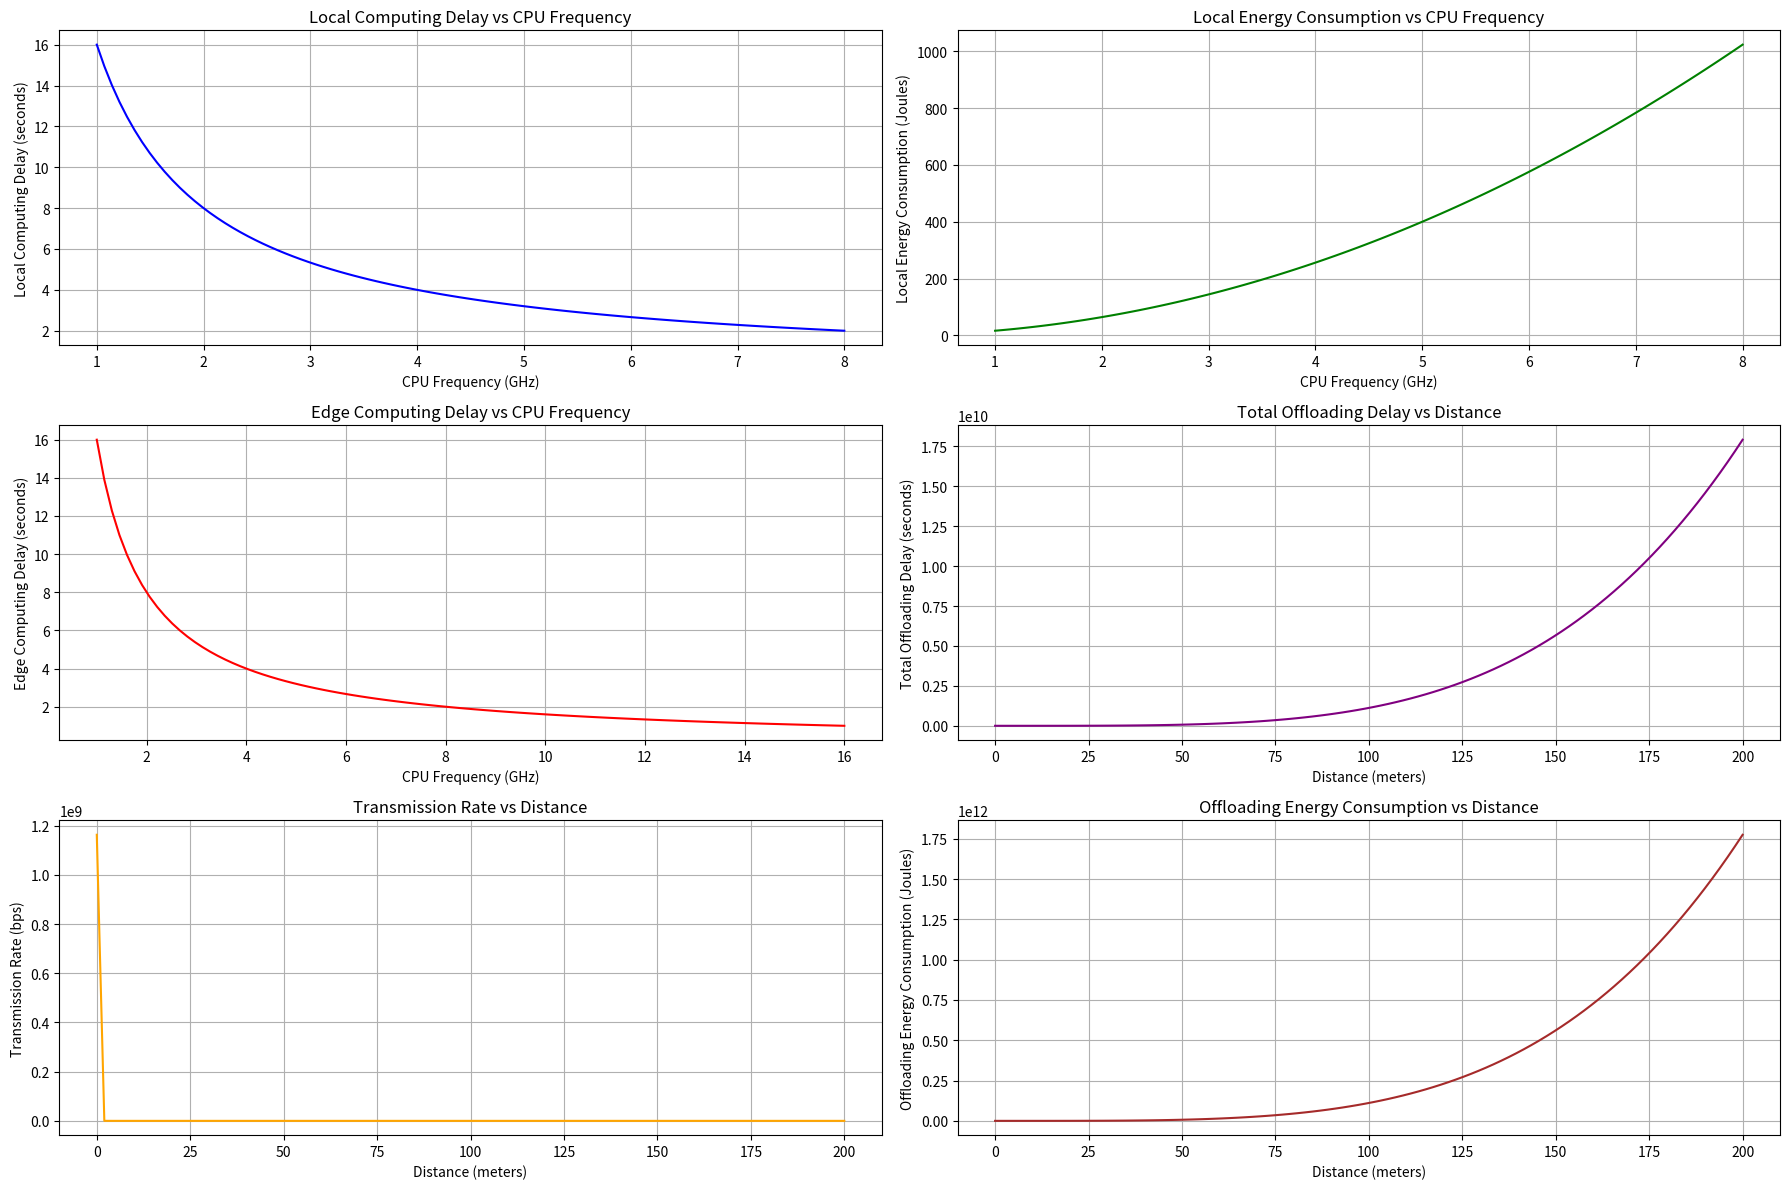

This chart was generated by the following Python code:
import numpy as np
import matplotlib.pyplot as plt

class SimulationParameters:
    def __init__(self):
        # Environment Parameters
        self.num_vehicles = 80  # Number of vehicles
        self.num_rsus = 30  # Number of RSUs
        self.route_length = 10  # Route length in km
        self.communication_range = 200  # Communication range in meters

        # Vehicle Parameters
        self.vehicle_speed_range = [30, 120]  # Speed range in km/h
        self.vehicle_cpu_freq_range = [2, 8]  # CPU frequency range in GHz
        self.vehicle_transmit_power = 0.1  # Transmit power of vehicles in Watts

        # RSU Parameters
        self.rsu_cpu_freq_range = [8, 16]  # CPU frequency range in GHz
        self.rsu_transmit_power = 0.2  # Transmit power of RSUs in Watts

        # Task Parameters
        self.input_data_size = 16 * 1e6  # Input data size in bits (16 Mbits)
        self.processing_complexity = 1000  # Processing complexity in cycles/bit
        self.kappa = 1e-27  # Power consumption coefficient

        # Communication Parameters
        self.bandwidth = 10e6  # Bandwidth in Hz (10 MHz)
        self.noise_power = 1  # Noise power in Watts
        self.path_loss_exponent = 4  # Path loss exponent (updated to 4)
        self.channel_fading = 1.0  # Fading coefficient (updated to 1.0)
        self.alpha = 1  # Uplink transmission overhead coefficient
        self.beta = 0.01  # Downlink transmission overhead coefficient

        # DDQN Algorithm Parameters
        self.memory_size = 1024  # Memory size for experience replay
        self.batch_size = 32  # Batch size for training
        self.gamma = 0.9  # Discount factor
        self.epsilon = 0.9  # Exploration rate
        self.learning_rate = 0.05  # Learning rate

        # Initialize vehicle and RSU properties
        self.initialize_vehicles()
        self.initialize_rsus()

        # Initialize distances between target vehicle and edge servers
        self.initialize_distances()

    def initialize_vehicles(self):
        # Randomly generate vehicle speeds and CPU frequencies
        self.vehicle_speeds = np.random.uniform(
            self.vehicle_speed_range[0], self.vehicle_speed_range[1], self.num_vehicles
        )  # in km/h
        self.vehicle_cpu_freqs = np.random.uniform(
            self.vehicle_cpu_freq_range[0], self.vehicle_cpu_freq_range[1], self.num_vehicles
        )  # in GHz

    def initialize_rsus(self):
        # Randomly generate RSU CPU frequencies
        self.rsu_cpu_freqs = np.random.uniform(
            self.rsu_cpu_freq_range[0], self.rsu_cpu_freq_range[1], self.num_rsus
        )  # in GHz

    def initialize_distances(self):
        """
        Randomly generate distances between the target vehicle and edge servers (vehicles and RSUs).
        Distances are within the communication range (0 to 200 meters).
        """
        self.distances_VT_Vi = np.random.uniform(1e-9, self.communication_range, self.num_vehicles)  # Avoid zero distance
        self.distances_VT_Bj = np.random.uniform(1e-9, self.communication_range, self.num_rsus)  # Avoid zero distance

    def calculate_transmission_rate(self, P, d):
        """
        Calculate the data transmission rate using the Shannon-Hartley theorem.

        Parameters:
            P (float): Transmit power (in Watts).
            d (float): Distance between transmitter and receiver (in meters).

        Returns:
            float: Data transmission rate (in bits per second).
        """
        # Avoid division by zero by ensuring d is not zero
        d = max(d, 1e-9)

        # Calculate the signal-to-noise ratio (SNR)
        SNR = (P * (d ** (-self.path_loss_exponent)) * (np.abs(self.channel_fading) ** 2)) / self.noise_power

        # Calculate the transmission rate using the Shannon-Hartley theorem
        transmission_rate = self.bandwidth * np.log2(1 + SNR)

        return transmission_rate

    def calculate_local_delay(self, f_loc):
        """
        Calculate the local computing delay.

        Parameters:
            f_loc (float): CPU frequency of the target vehicle (in Hz).

        Returns:
            float: Local computing delay (in seconds).
        """
        return (self.processing_complexity * self.input_data_size) / f_loc

    def calculate_local_energy(self, f_loc):
        """
        Calculate the local energy consumption.

        Parameters:
            f_loc (float): CPU frequency of the target vehicle (in Hz).

        Returns:
            float: Local energy consumption (in Joules).
        """
        P_CPU = self.kappa * (f_loc ** 2)  # Power consumption per CPU cycle
        return P_CPU * self.processing_complexity * self.input_data_size

    def calculate_edge_delay(self, f_edge):
        """
        Calculate the edge computing delay.

        Parameters:
            f_edge (float): CPU frequency of the selected edge server (in Hz).

        Returns:
            float: Edge computing delay (in seconds).
        """
        return (self.processing_complexity * self.input_data_size) / f_edge

    def calculate_ul_delay(self, transmission_rate):
        """
        Calculate the uplink (UL) transmission delay.

        Parameters:
            transmission_rate (float): Transmission rate (in bits per second).

        Returns:
            float: Uplink transmission delay (in seconds).
        """
        return self.alpha * (self.input_data_size / transmission_rate)

    def calculate_dl_delay(self, transmission_rate):
        """
        Calculate the downlink (DL) transmission delay.

        Parameters:
            transmission_rate (float): Transmission rate (in bits per second).

        Returns:
            float: Downlink transmission delay (in seconds).
        """
        return self.beta * (self.input_data_size / transmission_rate)

    def calculate_total_offloading_delay(self, D_UL, D_edge, D_DL):
        """
        Calculate the total offloading delay.

        Parameters:
            D_UL (float): Uplink transmission delay (in seconds).
            D_edge (float): Edge computing delay (in seconds).
            D_DL (float): Downlink transmission delay (in seconds).

        Returns:
            float: Total offloading delay (in seconds).
        """
        return D_UL + D_edge + D_DL

    def calculate_offloading_energy(self, P, transmission_rate):
        """
        Calculate the energy consumption during computation offloading.

        Parameters:
            P (float): Transmit power (in Watts).
            transmission_rate (float): Transmission rate (in bits per second).

        Returns:
            float: Energy consumption during offloading (in Joules).
        """
        return (P * self.processing_complexity * self.input_data_size) / transmission_rate

    def calculate_total_delay(self, mu_V, mu_B, mu_loc, n):
        """
        Calculate the total delay for computing the whole task.

        Parameters:
            mu_V (list): List of task fractions offloaded to vehicles.
            mu_B (list): List of task fractions offloaded to RSUs.
            mu_loc (float): Fraction of the task computed locally.
            n (int): Number of areas where the task is computed locally.

        Returns:
            float: Total delay (in seconds).
        """
        total_delay = 0

        # Calculate delay for vehicle edge servers
        for i in range(self.num_vehicles):
            R_VT_Vi = self.calculate_transmission_rate(self.vehicle_transmit_power, self.distances_VT_Vi[i])
            D_UL_Vi = self.alpha * (self.input_data_size / R_VT_Vi)
            D_edge_Vi = (self.processing_complexity * mu_V[i] * self.input_data_size) / self.vehicle_cpu_freqs[i]
            R_Vi_VT = self.calculate_transmission_rate(self.vehicle_transmit_power, self.distances_VT_Vi[i])
            D_DL_Vi = self.beta * (mu_V[i] * self.input_data_size / R_Vi_VT)
            total_delay += D_UL_Vi + D_edge_Vi + D_DL_Vi

        # Calculate delay for RSU edge servers
        for j in range(self.num_rsus):
            R_VT_Bj = self.calculate_transmission_rate(self.vehicle_transmit_power, self.distances_VT_Bj[j])
            D_UL_Bj = self.alpha * ((1 - sum(mu_V)) * self.input_data_size / R_VT_Bj)
            D_edge_Bj = (self.processing_complexity * mu_B[j] * self.input_data_size) / self.rsu_cpu_freqs[j]
            R_Bj_VT = self.calculate_transmission_rate(self.rsu_transmit_power, self.distances_VT_Bj[j])
            D_DL_Bj = self.beta * (mu_B[j] * self.input_data_size / R_Bj_VT)
            total_delay += D_UL_Bj + D_edge_Bj + D_DL_Bj

        # Calculate delay for local computing
        total_delay += n * (self.processing_complexity * mu_loc * self.input_data_size) / (2.5 * 1e9)  # Example: f_loc = 2.5 GHz

        return total_delay

    def calculate_total_energy(self, mu_V, mu_B, mu_loc, n):
        """
        Calculate the total energy consumption for computing the whole task.

        Parameters:
            mu_V (list): List of task fractions offloaded to vehicles.
            mu_B (list): List of task fractions offloaded to RSUs.
            mu_loc (float): Fraction of the task computed locally.
            n (int): Number of areas where the task is computed locally.

        Returns:
            float: Total energy consumption (in Joules).
        """
        total_energy = 0

        # Calculate energy for vehicle edge servers
        for i in range(self.num_vehicles):
            R_VT_Vi = self.calculate_transmission_rate(self.vehicle_transmit_power, self.distances_VT_Vi[i])
            total_energy += (self.vehicle_transmit_power * self.processing_complexity * mu_V[i] * self.input_data_size) / R_VT_Vi

        # Calculate energy for RSU edge servers
        for j in range(self.num_rsus):
            R_VT_Bj = self.calculate_transmission_rate(self.vehicle_transmit_power, self.distances_VT_Bj[j])
            total_energy += (self.vehicle_transmit_power * self.processing_complexity * mu_B[j] * self.input_data_size) / R_VT_Bj

        # Calculate energy for local computing
        total_energy += n * (self.kappa * (2.5 * 1e9) ** 2 * self.processing_complexity * mu_loc * self.input_data_size)  # Example: f_loc = 2.5 GHz

        return total_energy

# Create an instance of the simulation parameters
sim_params = SimulationParameters()

# Example usage of local computing calculations
f_loc = 2.5 * 1e9  # Example CPU frequency of the target vehicle (2.5 GHz)
D_loc = sim_params.calculate_local_delay(f_loc)
E_loc = sim_params.calculate_local_energy(f_loc)

print(f"Local Computing Delay: {D_loc:.4f} seconds")
print(f"Local Energy Consumption: {E_loc:.4f} Joules")

# Example task fractions (mu_V, mu_B, mu_loc)
# Ensure that the sum of mu_V, mu_B, and mu_loc satisfies the constraint: sum(mu_V) + sum(mu_B) + n * mu_loc = 1
mu_V = [0.3 / sim_params.num_vehicles] * sim_params.num_vehicles  # 30% of the task offloaded to vehicles
mu_B = [0.2 / sim_params.num_rsus] * sim_params.num_rsus  # 20% of the task offloaded to RSUs
mu_loc = 0.1  # 10% of the task computed locally
n = 1  # Number of areas where the task is computed locally

# Verify the constraint
total_fraction = sum(mu_V) + sum(mu_B) + n * mu_loc
print(f"Total Fraction: {total_fraction:.2f} (Should be 1.0)")

# Calculate total delay and energy
D_tot = sim_params.calculate_total_delay(mu_V, mu_B, mu_loc, n)
E_tot = sim_params.calculate_total_energy(mu_V, mu_B, mu_loc, n)

print(f"Total Delay: {D_tot:.4f} seconds")
print(f"Total Energy Consumption: {E_tot:.4f} Joules")

# Plotting the data
plt.figure(figsize=(18, 12))

# Plot 1: Local Computing Delay vs CPU Frequency
plt.subplot(3, 2, 1)
f_loc_range = np.linspace(1e9, 8e9, 100)  # CPU frequency range from 1 GHz to 8 GHz
D_loc_range = [sim_params.calculate_local_delay(f) for f in f_loc_range]
plt.plot(f_loc_range / 1e9, D_loc_range, color='blue')
plt.xlabel('CPU Frequency (GHz)')
plt.ylabel('Local Computing Delay (seconds)')
plt.title('Local Computing Delay vs CPU Frequency')
plt.grid(True)

# Plot 2: Local Energy Consumption vs CPU Frequency
plt.subplot(3, 2, 2)
E_loc_range = [sim_params.calculate_local_energy(f) for f in f_loc_range]
plt.plot(f_loc_range / 1e9, E_loc_range, color='green')
plt.xlabel('CPU Frequency (GHz)')
plt.ylabel('Local Energy Consumption (Joules)')
plt.title('Local Energy Consumption vs CPU Frequency')
plt.grid(True)

# Plot 3: Edge Computing Delay vs CPU Frequency
plt.subplot(3, 2, 3)
f_edge_range = np.linspace(1e9, 16e9, 100)  # CPU frequency range from 1 GHz to 16 GHz
D_edge_range = [sim_params.calculate_edge_delay(f) for f in f_edge_range]
plt.plot(f_edge_range / 1e9, D_edge_range, color='red')
plt.xlabel('CPU Frequency (GHz)')
plt.ylabel('Edge Computing Delay (seconds)')
plt.title('Edge Computing Delay vs CPU Frequency')
plt.grid(True)

# Plot 4: Total Offloading Delay vs Distance
plt.subplot(3, 2, 4)
distance_range = np.linspace(1e-9, sim_params.communication_range, 100)  # Distance range from 0 to 200 meters
transmission_rate_range = [sim_params.calculate_transmission_rate(sim_params.vehicle_transmit_power, d) for d in distance_range]
D_UL_range = [sim_params.calculate_ul_delay(rate) for rate in transmission_rate_range]
D_DL_range = [sim_params.calculate_dl_delay(rate) for rate in transmission_rate_range]

# Calculate D_edge for each distance (using a fixed edge server CPU frequency for simplicity)
f_edge = 4.0 * 1e9  # Example CPU frequency of the selected edge server (4.0 GHz)
D_edge = sim_params.calculate_edge_delay(f_edge)  # Fixed edge computing delay

# Calculate total offloading delay for each distance
D_off_range = [sim_params.calculate_total_offloading_delay(D_UL, D_edge, D_DL) for D_UL, D_DL in zip(D_UL_range, D_DL_range)]

plt.plot(distance_range, D_off_range, color='purple')
plt.xlabel('Distance (meters)')
plt.ylabel('Total Offloading Delay (seconds)')
plt.title('Total Offloading Delay vs Distance')
plt.grid(True)

# Plot 5: Transmission Rate vs Distance
plt.subplot(3, 2, 5)
plt.plot(distance_range, transmission_rate_range, color='orange')
plt.xlabel('Distance (meters)')
plt.ylabel('Transmission Rate (bps)')
plt.title('Transmission Rate vs Distance')
plt.grid(True)

# Plot 6: Offloading Energy Consumption vs Distance
plt.subplot(3, 2, 6)
E_off_range = [sim_params.calculate_offloading_energy(sim_params.vehicle_transmit_power, rate) for rate in transmission_rate_range]
plt.plot(distance_range, E_off_range, color='brown')
plt.xlabel('Distance (meters)')
plt.ylabel('Offloading Energy Consumption (Joules)')
plt.title('Offloading Energy Consumption vs Distance')
plt.grid(True)

# Display the plots
plt.tight_layout()
plt.show()